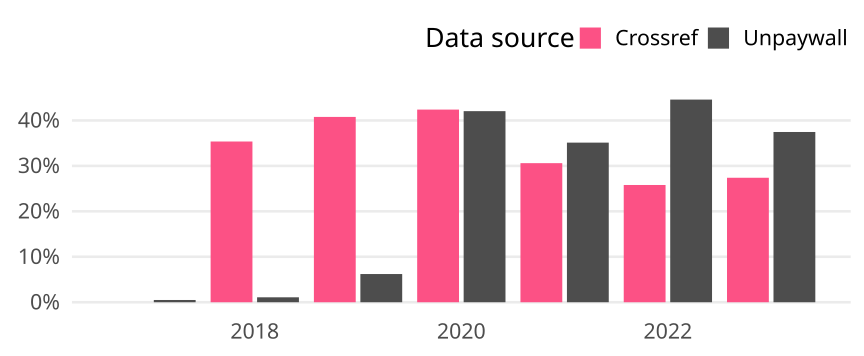

Data behind this chart, as committed beside it:
cr_year, cat, article_total, name, oa_articles, oa_share
2017, Global, 1817, Crossref, 0, 0
2017, Global, 1817, Unpaywall, 9, 0.004953
2018, Global, 1841, Crossref, 651, 0.3536
2018, Global, 1841, Unpaywall, 20, 0.01086
2019, Global, 1999, Crossref, 815, 0.4077
2019, Global, 1999, Unpaywall, 124, 0.06203
2020, Global, 2048, Crossref, 868, 0.4238
2020, Global, 2048, Unpaywall, 861, 0.4204
2021, Global, 2059, Crossref, 630, 0.306
2021, Global, 2059, Unpaywall, 723, 0.3511
2022, Global, 2012, Crossref, 519, 0.258
2022, Global, 2012, Unpaywall, 897, 0.4458
2023, Global, 566, Crossref, 155, 0.2739
2023, Global, 566, Unpaywall, 212, 0.3746
